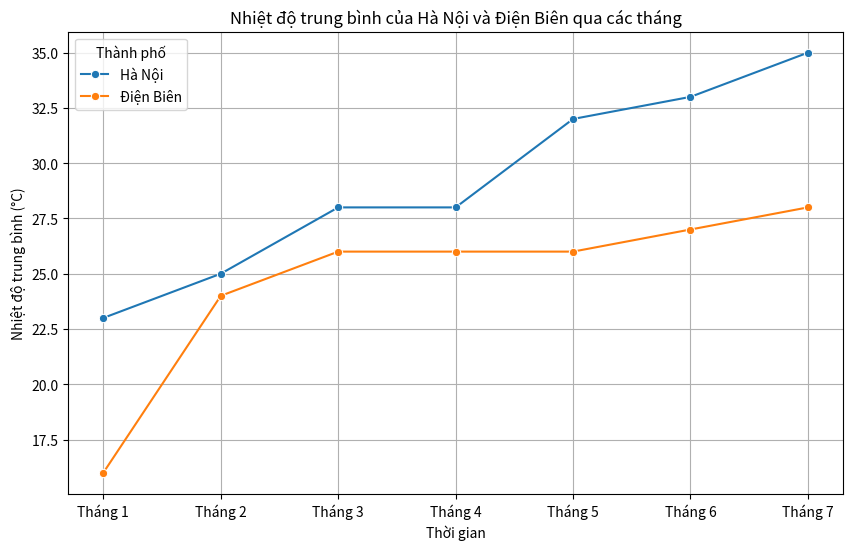

Generate this figure with matplotlib:
import matplotlib.pyplot as plt
import seaborn as sns
import pandas as pd

# Dữ liệu nhiệt độ trung bình của Hà Nội và Điện Biên qua các mốc thời gian
data = {
    'Thời gian': ['Tháng 1', 'Tháng 2', 'Tháng 3', 'Tháng 4', 'Tháng 5', 'Tháng 6', 'Tháng 7'],
    'Hà Nội': [23, 25, 28, 28, 32, 33, 35],
    'Điện Biên': [16, 24, 26, 26, 26, 27, 28]
}

# Chuyển dữ liệu thành DataFrame
df = pd.DataFrame(data)

# Chuyển đổi dữ liệu sang dạng long format để dễ dàng vẽ với seaborn
df_long = df.melt(id_vars=['Thời gian'], value_vars=['Hà Nội', 'Điện Biên'],
                  var_name='Thành phố', value_name='Nhiệt độ trung bình')

# Vẽ biểu đồ nhiệt độ qua các mốc thời gian
plt.figure(figsize=(10, 6))
sns.lineplot(data=df_long, x='Thời gian', y='Nhiệt độ trung bình', hue='Thành phố', marker='o')
plt.title("Nhiệt độ trung bình của Hà Nội và Điện Biên qua các tháng")
plt.xlabel("Thời gian")
plt.ylabel("Nhiệt độ trung bình (°C)")
plt.grid(True)
plt.show()
